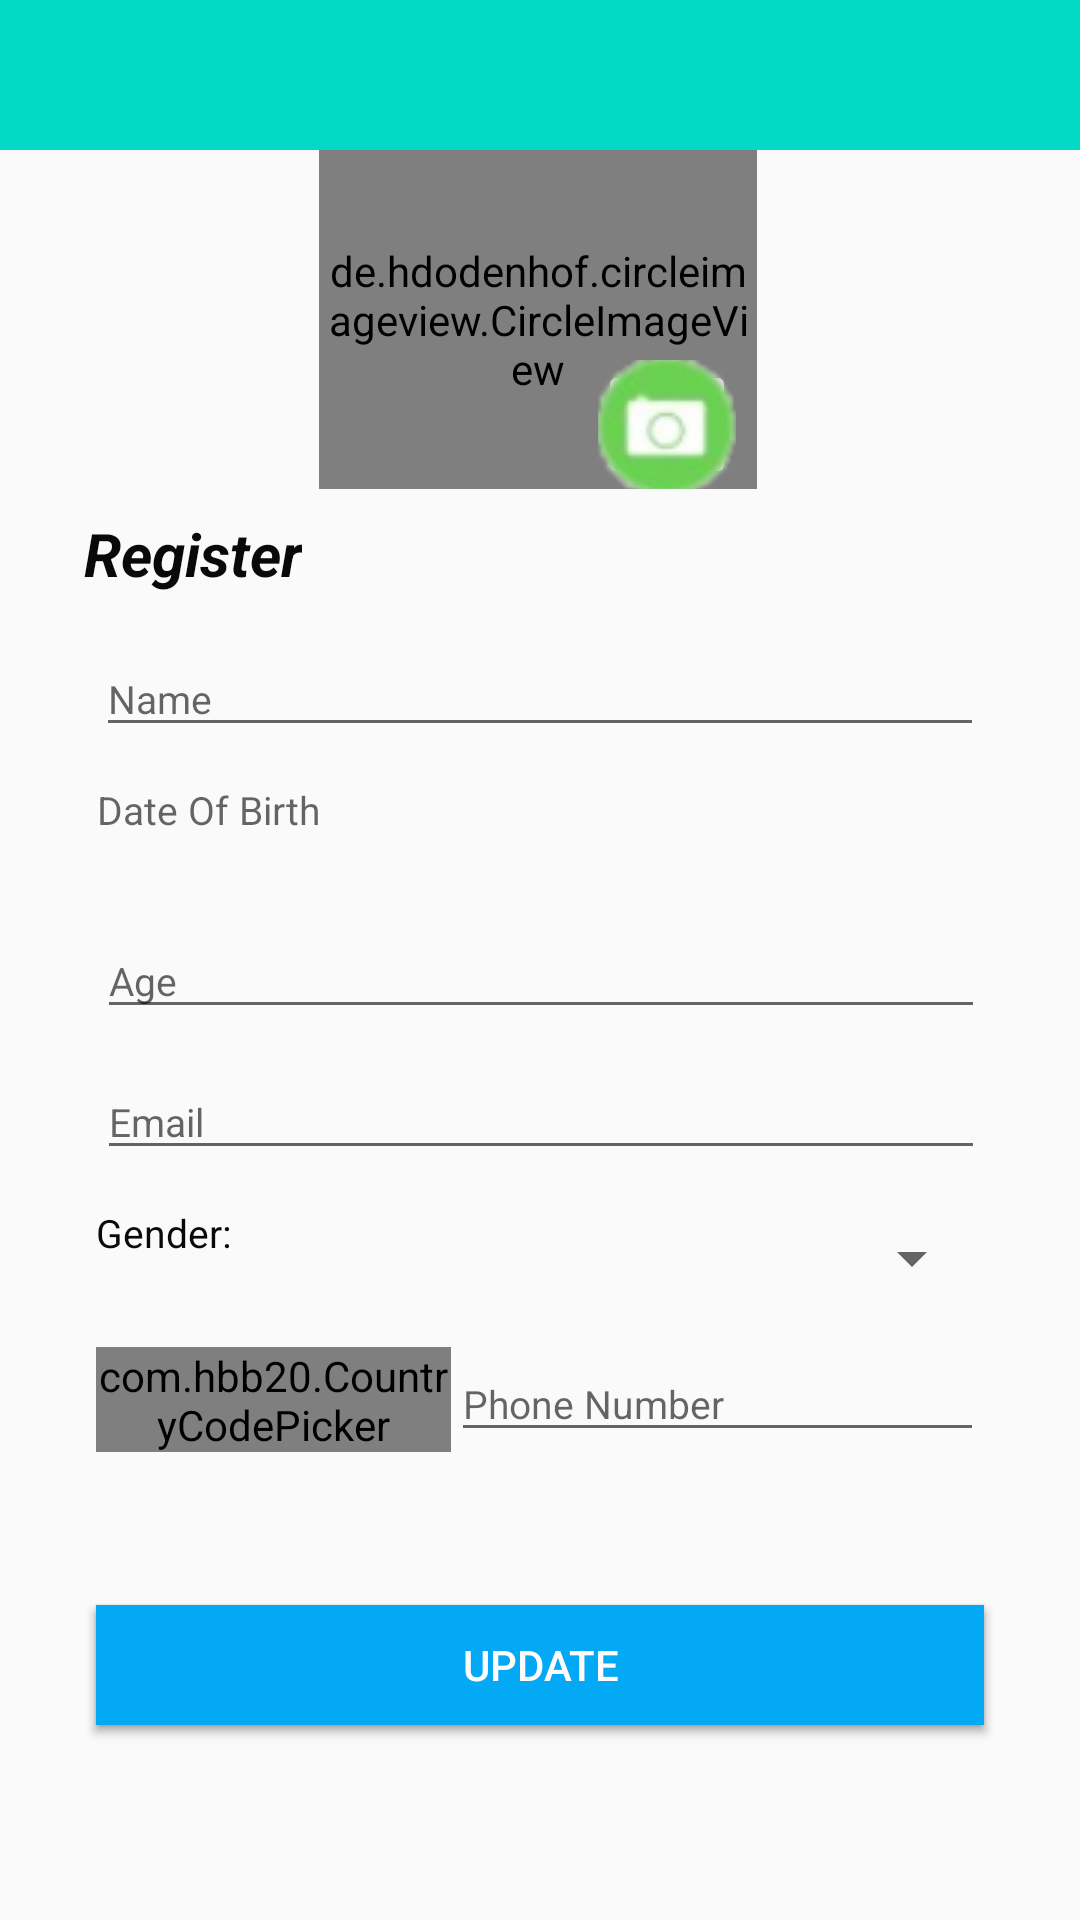

Reconstruct the res/layout file that produces this screen, plus the resources it refers to.
<!-- AndroidManifest.xml: application theme NoActionBar -->
<!-- res/layout/add_edit_staff.xml -->
<?xml version="1.0" encoding="utf-8"?>
<ScrollView xmlns:android="http://schemas.android.com/apk/res/android"
    xmlns:app="http://schemas.android.com/apk/res-auto"
    xmlns:tools="http://schemas.android.com/tools"
    android:layout_width="match_parent" android:layout_height="match_parent">

    <androidx.constraintlayout.widget.ConstraintLayout
        android:layout_width="match_parent"
        android:layout_height="match_parent">
        <include
            android:id="@+id/toolbar"
            layout="@layout/bar_layout"
            android:layout_width="match_parent"
            android:layout_height="50dp"></include>

        <de.hdodenhof.circleimageview.CircleImageView
            android:id="@+id/Staff_img"
            android:layout_width="146dp"
            android:layout_height="113dp"
            android:src="@drawable/profile_image_blank"
            app:layout_constraintEnd_toEndOf="parent"
            app:layout_constraintHorizontal_bias="0.497"
            app:layout_constraintStart_toStartOf="parent"
            app:layout_constraintTop_toBottomOf="@+id/toolbar" />


        <ImageButton
            android:id="@+id/uploadBtn"
            android:layout_width="46dp"
            android:layout_height="43dp"
            android:layout_marginTop="120dp"
            android:baselineAlignBottom="false"
            app:layout_constraintEnd_toEndOf="parent"
            app:layout_constraintHorizontal_bias="0.635"
            app:layout_constraintStart_toStartOf="parent"
            app:layout_constraintTop_toTopOf="parent"
            app:srcCompat="@drawable/camera_icon" />

        <TextView
            android:id="@+id/textViewRegister"
            android:layout_width="wrap_content"
            android:layout_height="wrap_content"
            android:layout_marginStart="28dp"
            android:layout_marginLeft="28dp"
            android:layout_marginTop="8dp"
            android:text="Register"
            android:textColor="#090909"
            android:textSize="20sp"
            android:textStyle="bold|italic"
            app:layout_constraintStart_toStartOf="parent"
            app:layout_constraintTop_toBottomOf="@+id/Staff_img" />

        <EditText
            android:id="@+id/staff_name"
            android:layout_width="296dp"
            android:layout_height="35dp"
            android:layout_marginTop="16dp"
            android:ems="10"
            android:hint="Name"
            android:inputType="textPersonName"
            android:textSize="13sp"
            app:layout_constraintEnd_toEndOf="parent"
            app:layout_constraintStart_toStartOf="parent"
            app:layout_constraintTop_toBottomOf="@+id/textViewRegister" />


        <TextView
            android:id="@+id/dateOfBirth"
            android:layout_width="296dp"
            android:layout_height="35dp"
            android:layout_marginTop="12dp"
            android:background="@drawable/textlines"
            android:ems="10"
            android:hint="Date Of Birth"
            android:textColor="#191818"
            android:gravity="start"
            android:textSize="13sp"
            app:layout_constraintEnd_toEndOf="parent"
            app:layout_constraintHorizontal_bias="0.504"
            app:layout_constraintStart_toStartOf="parent"
            app:layout_constraintTop_toBottomOf="@+id/staff_name" />


        <EditText
            android:id="@+id/age"
            android:layout_width="296dp"
            android:layout_height="35dp"
            android:layout_marginTop="12dp"
            android:ems="10"
            android:hint="Age"
            android:inputType="number"
            android:textSize="13sp"
            app:layout_constraintEnd_toEndOf="parent"
            app:layout_constraintHorizontal_bias="0.504"
            app:layout_constraintStart_toStartOf="parent"
            app:layout_constraintTop_toBottomOf="@+id/dateOfBirth" />




        <EditText
            android:id="@+id/email"
            android:layout_width="296dp"
            android:layout_height="35sp"
            android:layout_marginTop="12dp"
            android:ems="10"
            android:hint="Email"
            android:inputType="textEmailAddress"
            android:textSize="13sp"
            app:layout_constraintEnd_toEndOf="parent"
            app:layout_constraintHorizontal_bias="0.504"
            app:layout_constraintStart_toStartOf="parent"
            app:layout_constraintTop_toBottomOf="@+id/age" />




        <androidx.constraintlayout.widget.ConstraintLayout
            android:layout_width="match_parent"
            android:layout_height="wrap_content"
            app:layout_constraintEnd_toEndOf="parent"
            app:layout_constraintStart_toStartOf="parent"
            app:layout_constraintTop_toBottomOf="@+id/email"
            android:id="@+id/linear_gender">

            <LinearLayout
                android:layout_width="296dp"
                android:layout_height="35dp"
                android:layout_marginTop="12dp"
                android:orientation="horizontal"
                android:weightSum="4"
                app:layout_constraintEnd_toEndOf="parent"
                app:layout_constraintStart_toStartOf="parent"
                app:layout_constraintTop_toTopOf="parent">

                <TextView
                    android:layout_width="0dp"
                    android:layout_height="wrap_content"
                    android:layout_weight="1"
                    android:text="Gender: "
                    android:textColor="#090909"
                    android:textSize="13sp"></TextView>

                <Spinner
                    android:id="@+id/genderSpinner"
                    android:layout_width="0dp"
                    android:layout_height="35dp"
                    android:layout_centerHorizontal="true"
                    android:layout_centerVertical="true"
                    android:layout_weight="3"></Spinner>


            </LinearLayout>
        </androidx.constraintlayout.widget.ConstraintLayout>

        <androidx.constraintlayout.widget.ConstraintLayout
            android:layout_width="match_parent"
            android:layout_height="wrap_content"
            app:layout_constraintEnd_toEndOf="parent"
            app:layout_constraintStart_toStartOf="parent"
            app:layout_constraintTop_toBottomOf="@+id/linear_gender"
            android:id="@+id/linear_phoneNum">

            <LinearLayout
                android:layout_width="296dp"
                android:layout_height="35dp"
                android:layout_marginTop="12dp"
                android:orientation="horizontal"
                android:weightSum="5"
                app:layout_constraintEnd_toEndOf="parent"
                app:layout_constraintStart_toStartOf="parent"
                app:layout_constraintTop_toTopOf="parent">

                <com.hbb20.CountryCodePicker
                    android:id="@+id/ccp"
                    android:layout_width="0dp"
                    android:layout_height="match_parent"
                    android:layout_weight="2"
                    app:ccp_autoDetectCountry="true"
                    app:ccp_showNameCode="true"
                    app:ccp_textSize="13sp">

                </com.hbb20.CountryCodePicker>

                <EditText
                    android:id="@+id/txt_staff_phone"
                    android:layout_width="0dp"
                    android:layout_height="35dp"
                    android:layout_weight="3"
                    android:ems="10"
                    android:hint="Phone Number"
                    android:inputType="phone"
                    android:maxLength="10"
                    android:textSize="13sp" />
            </LinearLayout>
        </androidx.constraintlayout.widget.ConstraintLayout>


        <Button
            android:id="@+id/Register_staff"
            android:layout_width="296dp"
            android:layout_height="40dp"
            android:layout_marginTop="12dp"
            android:background="#03A9F4"
            android:onClick="RegisterStaffBtn"
            android:text="Register Staff"
            android:textColor="#FFFBFB"
            app:layout_constraintBottom_toBottomOf="parent"
            app:layout_constraintEnd_toEndOf="parent"
            app:layout_constraintStart_toStartOf="parent"
            app:layout_constraintTop_toBottomOf="@+id/linear_phoneNum" />
        <Button
            android:id="@+id/update_staff"
            android:layout_width="296dp"
            android:layout_height="40dp"
            android:layout_marginTop="12dp"
            android:background="#03A9F4"
            android:onClick="UpdateStaffBtn"
            android:text="Update"
            android:textColor="#FFFBFB"
            app:layout_constraintBottom_toBottomOf="parent"
            app:layout_constraintEnd_toEndOf="parent"
            app:layout_constraintStart_toStartOf="parent"
            app:layout_constraintTop_toBottomOf="@+id/linear_phoneNum" />


        <ProgressBar
            android:id="@+id/registerStaffProgress"
            style="?android:attr/progressBarStyle"
            android:layout_width="63dp"
            android:layout_height="57dp"
            android:layout_marginTop="12dp"
            android:visibility="gone"
            app:layout_constraintBottom_toBottomOf="parent"
            app:layout_constraintEnd_toEndOf="parent"
            app:layout_constraintStart_toStartOf="parent"
            app:layout_constraintTop_toBottomOf="@+id/linear_phoneNum" />

        <TextView
            android:id="@+id/textView8"
            android:layout_width="wrap_content"
            android:layout_height="wrap_content"
            android:layout_marginTop="20dp"
            android:text="TextView"
            android:visibility="invisible"
            app:layout_constraintEnd_toEndOf="parent"
            app:layout_constraintStart_toStartOf="parent"
            app:layout_constraintTop_toBottomOf="@+id/update_staff" />


    </androidx.constraintlayout.widget.ConstraintLayout>
</ScrollView>
<!-- res/layout/bar_layout.xml (included above) -->
<?xml version="1.0" encoding="utf-8"?>
<androidx.appcompat.widget.Toolbar xmlns:android="http://schemas.android.com/apk/res/android"
    android:layout_width="match_parent"
    android:layout_height="wrap_content"
    xmlns:app="http://schemas.android.com/apk/res-auto"
    android:id="@+id/toolbar"
    android:background="@color/colorAccent"
    android:theme="@style/ThemeOverlay.AppCompat.Dark.ActionBar"
    app:popupTheme="@style/MenuStyle">


</androidx.appcompat.widget.Toolbar>
<!-- resources referenced by this layout -->
<resources>
  <color name="colorAccent">#03DAC5</color>
  <!-- drawable camera_icon: png bitmap (drawable, 5163 bytes) -->
  <!-- drawable profile_image_blank: png bitmap (mipmap-mdpi, 56061 bytes) -->
  <style name="MenuStyle" parent="Theme.AppCompat.Light">
          <item name="android:background">@android:color/darker_gray</item>
  
      </style>
  <style name="NoActionBar" parent="Theme.AppCompat.Light.NoActionBar">
  
  
      </style>
</resources>
